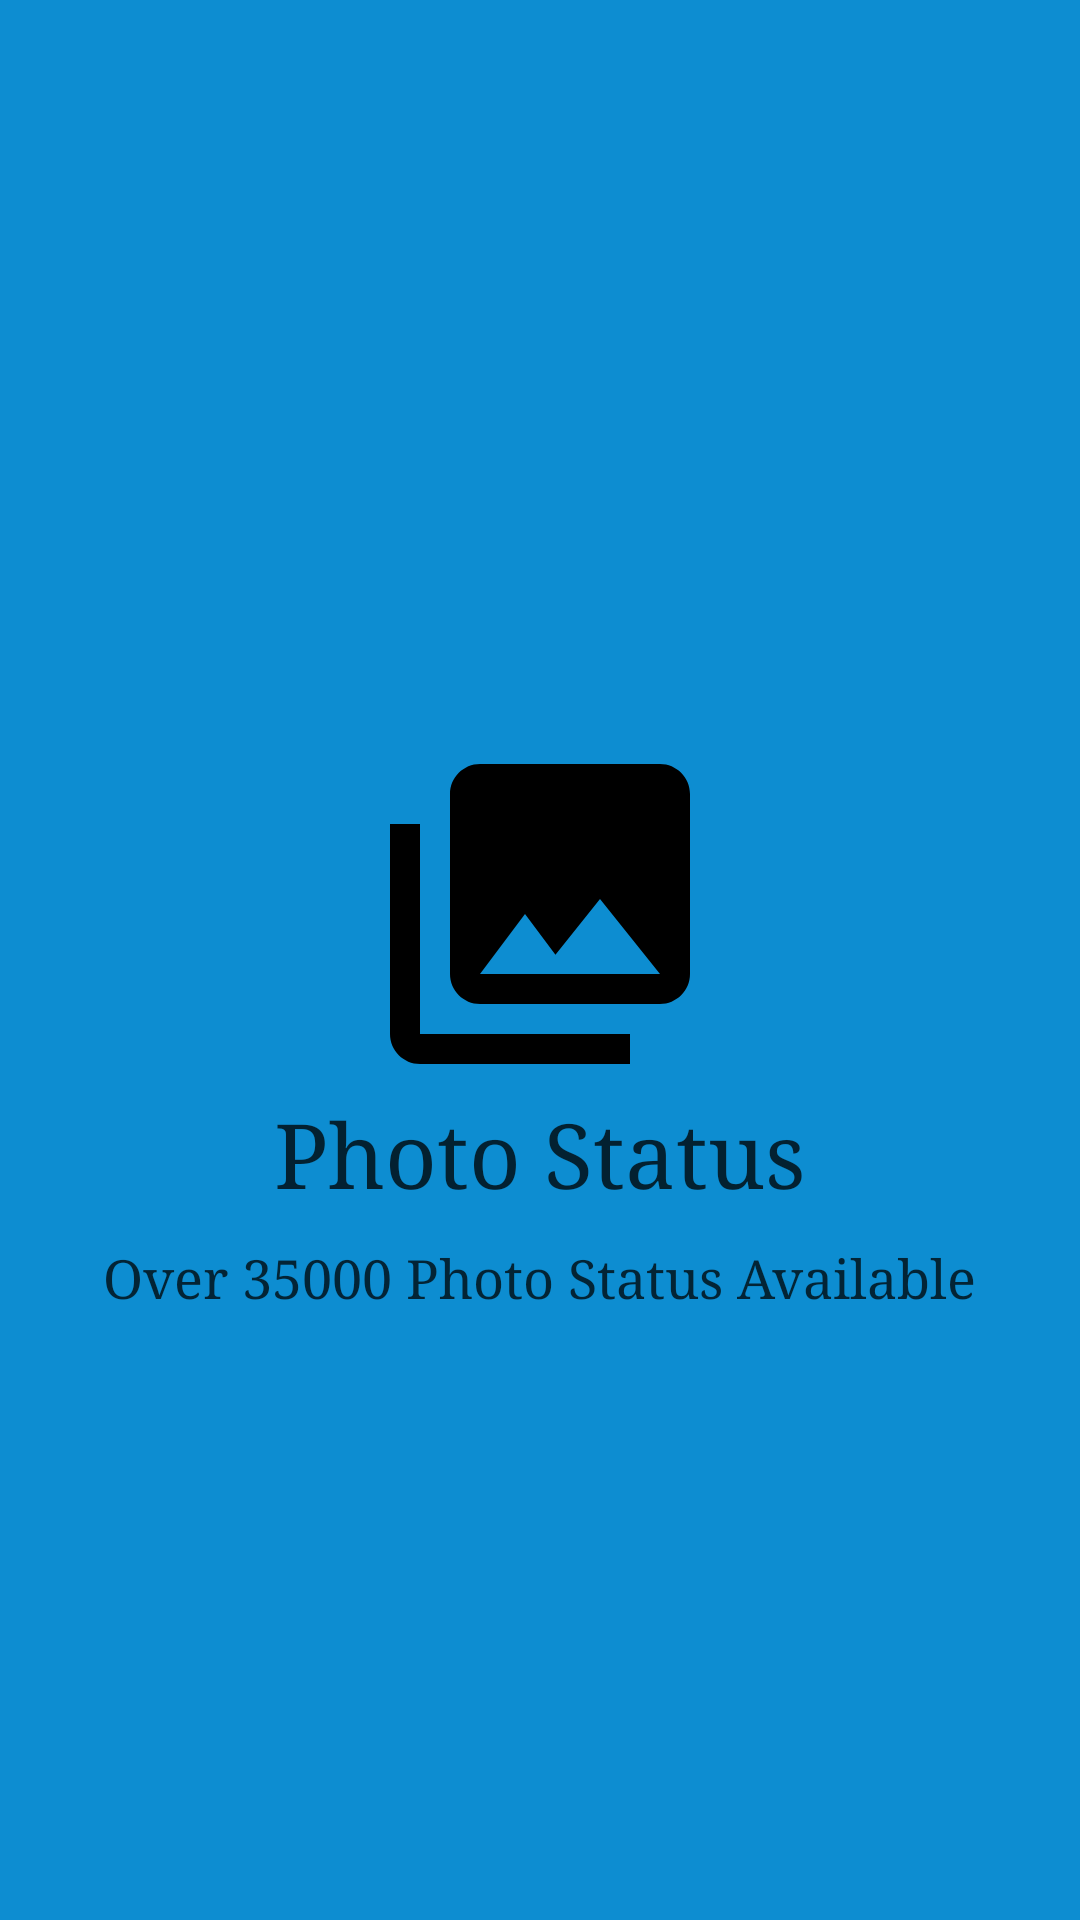

Android layout source for this screen:
<!-- AndroidManifest.xml: application theme AppTheme -->
<!-- res/layout/welcome_slide1.xml -->
<?xml version="1.0" encoding="utf-8"?>
<androidx.constraintlayout.widget.ConstraintLayout xmlns:android="http://schemas.android.com/apk/res/android"
    xmlns:app="http://schemas.android.com/apk/res-auto"
    android:layout_width="match_parent"
    android:layout_height="match_parent"
    android:background="@color/bg_screen1">

    <LinearLayout
        android:layout_width="0dp"
        android:layout_height="wrap_content"
        android:layout_centerInParent="true"
        android:gravity="center_horizontal"
        android:orientation="vertical"
        app:layout_constraintBottom_toBottomOf="parent"
        app:layout_constraintEnd_toEndOf="parent"
        app:layout_constraintHorizontal_bias="0.0"
        app:layout_constraintStart_toStartOf="parent"
        app:layout_constraintTop_toTopOf="parent"
        app:layout_constraintVertical_bias="0.547">

        <ImageView
            android:layout_width="120dp"
            android:layout_height="120dp"
            android:src="@drawable/photo_icon" />

        <TextView
            android:layout_width="wrap_content"
            android:layout_height="wrap_content"
            android:fontFamily="serif"
            android:text="@string/slide_1_title"
            android:textColor="#c3000000"
            android:textSize="30sp" />

        <TextView
            android:layout_width="wrap_content"
            android:layout_height="wrap_content"
            android:layout_marginTop="10dp"
            android:fontFamily="serif"
            android:text="@string/slide_1_desc"
            android:textAlignment="center"
            android:textColor="#be000000"
            android:textSize="18sp" />

    </LinearLayout>


</androidx.constraintlayout.widget.ConstraintLayout>
<!-- resources referenced by this layout -->
<resources>
  <color name="bg_screen1">#0d8dd1</color>
  <!-- drawable photo_icon (drawable) -->
  <vector android:height="24dp" android:tint="#000"
      android:viewportHeight="24.0" android:viewportWidth="24.0"
      android:width="24dp" xmlns:android="http://schemas.android.com/apk/res/android">
      <path android:fillColor="#FF000000" android:pathData="M22,16L22,4c0,-1.1 -0.9,-2 -2,-2L8,2c-1.1,0 -2,0.9 -2,2v12c0,1.1 0.9,2 2,2h12c1.1,0 2,-0.9 2,-2zM11,12l2.03,2.71L16,11l4,5L8,16l3,-4zM2,6v14c0,1.1 0.9,2 2,2h14v-2L4,20L4,6L2,6z"/>
  </vector>
  <string name="slide_1_desc">Over 35000 Photo Status Available</string>
  <string name="slide_1_title">Photo Status</string>
  <style name="AppTheme" parent="Theme.AppCompat.Light.DarkActionBar">
          
          <item name="colorPrimary">@color/colorPrimary</item>
          <item name="colorPrimaryDark">@color/colorPrimaryDark</item>
          <item name="colorAccent">@color/colorAccent</item>
          <item name="windowActionModeOverlay">true</item>
          <item name="actionModeStyle">@style/ActionModeStyle</item>
          <item name="actionBarTheme">@style/ThemeOverlay.AppCompat.Dark.ActionBar</item>
      </style>
  <color name="colorPrimary">#a82400</color>
  <color name="colorPrimaryDark">#a82400</color>
  <color name="colorAccent">#a82400</color>
  <style name="ActionModeStyle" parent="@style/Widget.AppCompat.ActionMode">
          <item name="background">@color/colorPrimary</item>
          <item name="titleTextStyle">@style/ActionModeTitleTextStyle</item>
      </style>
  <style name="ActionModeTitleTextStyle" parent="@style/TextAppearance.AppCompat.Widget.ActionMode.Title">
          <item name="android:textColor">@android:color/white</item>
      </style>
</resources>
